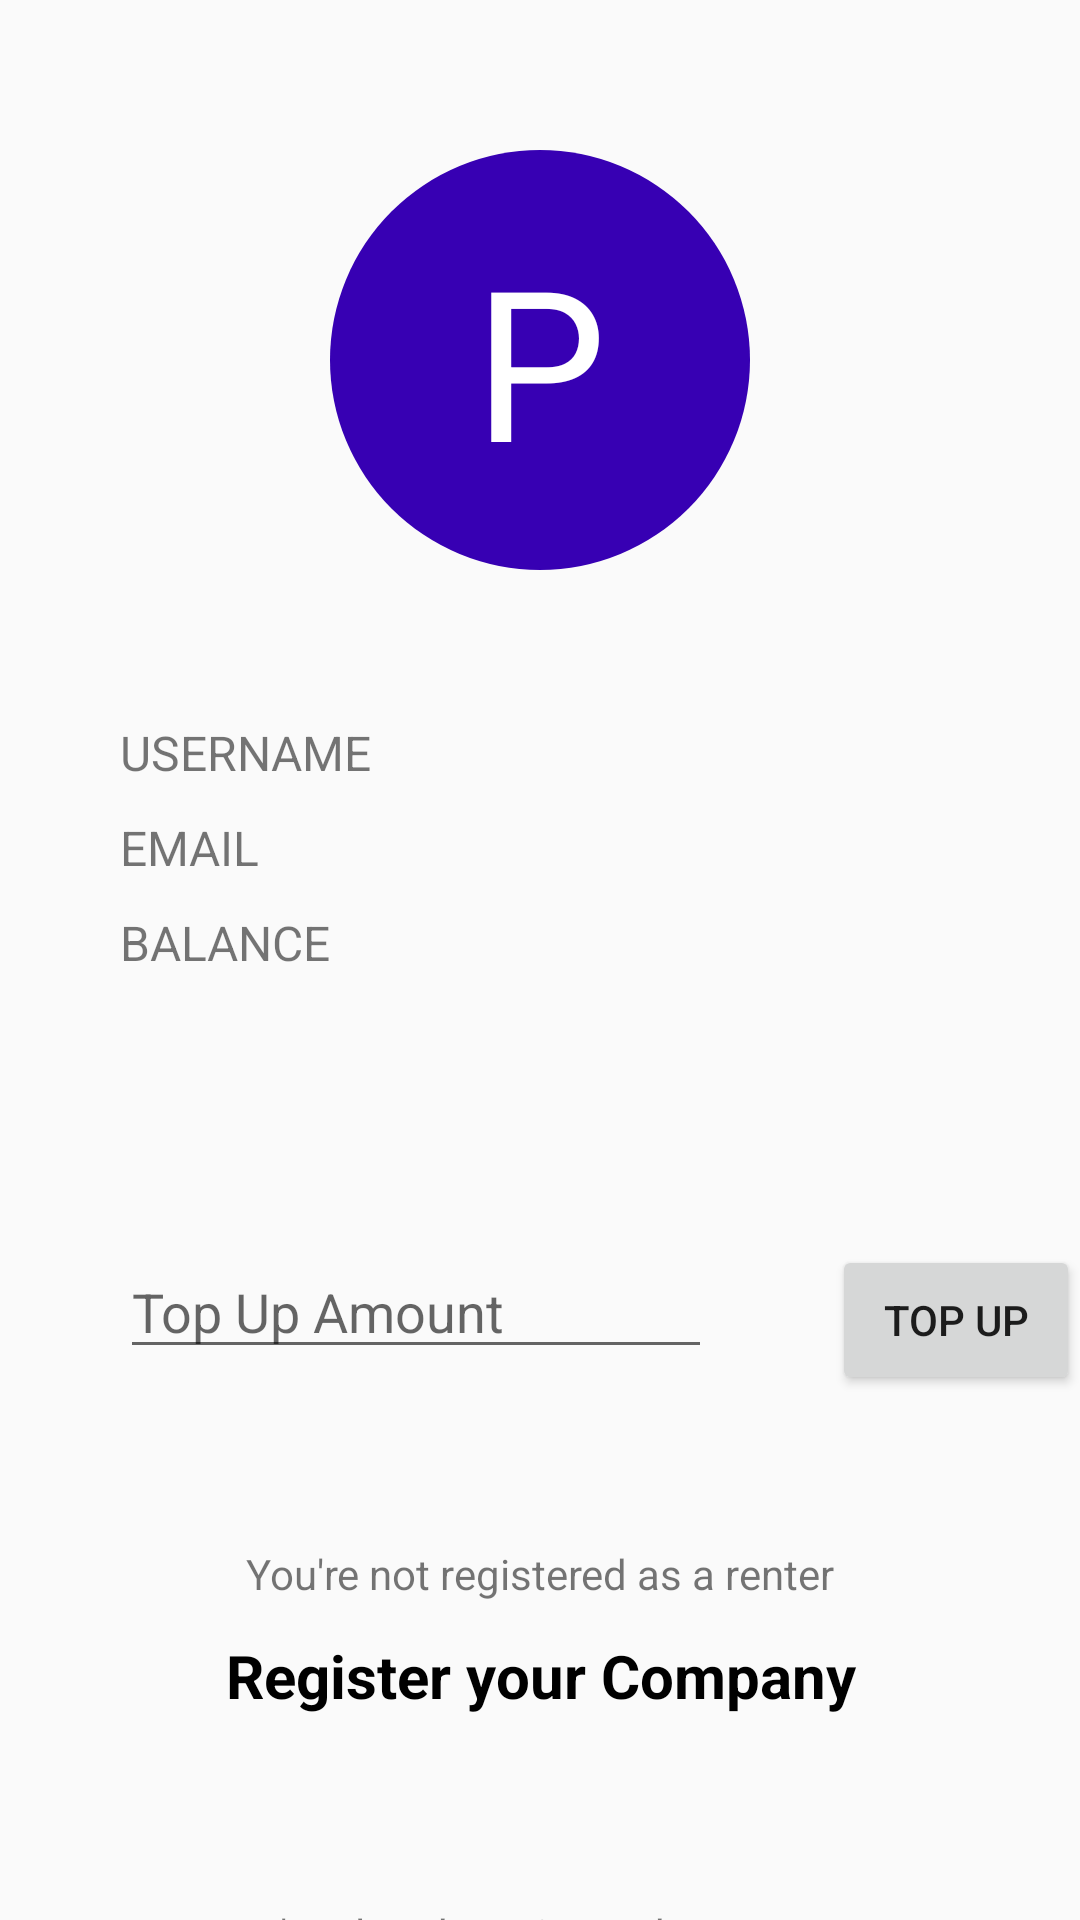

Android layout source for this screen:
<!-- AndroidManifest.xml: application theme Theme.JBusandroid -->
<!-- res/layout/activity_about_me.xml -->
<?xml version="1.0" encoding="utf-8"?>
<LinearLayout
    xmlns:android="http://schemas.android.com/apk/res/android"
    xmlns:tools="http://schemas.android.com/tools"
    android:layout_height="match_parent"
    android:layout_width="match_parent"
    tools:context=".AboutMeActivity"
    android:layout_gravity="center"
    android:orientation="vertical">
    <TextView
        android:id="@+id/profile_picture"
        android:layout_width="140dp"
        android:layout_height="140dp"
        android:layout_gravity="center"
        android:layout_marginTop="50dp"
        android:background="@drawable/circle"
        android:backgroundTint="@color/purple_700"
        android:textColor="@color/white"
        android:text="P"
        android:textSize="70dp"
        android:gravity="center"
        />
    <LinearLayout
        android:layout_width="match_parent"
        android:layout_height="wrap_content"
        android:orientation="vertical"
        android:gravity="center"
        android:layout_marginLeft="30dp"
        android:layout_marginTop="50dp">
        <LinearLayout
            android:layout_width="match_parent"
            android:layout_height="wrap_content"
            android:layout_marginBottom="10dp"
            android:orientation="horizontal">

            <TextView
                android:layout_width="120dp"
                android:layout_height="wrap_content"
                android:layout_marginLeft="10dp"
                android:text="USERNAME"
                android:textSize="16sp" />
            <TextView
                android:id="@+id/profile_username"
                android:layout_width="wrap_content"
                android:layout_height="wrap_content"
                android:gravity="right"
                android:textColor="@color/black"
                android:textSize="16sp"
                tools:text="-" />
        </LinearLayout>
        <LinearLayout
            android:layout_width="match_parent"
            android:layout_height="wrap_content"
            android:layout_marginBottom="10dp"
            android:orientation="horizontal">
            <TextView
                android:layout_width="120dp"
                android:layout_height="wrap_content"
                android:layout_marginLeft="10dp"
                android:text="EMAIL"
                android:textSize="16sp" />
            <TextView
                android:id="@+id/profile_email"
                android:layout_width="wrap_content"
                android:layout_height="wrap_content"
                android:gravity="right"
                android:textColor="@color/black"
                android:textSize="16sp"
                tools:text="-" />
        </LinearLayout>
        <LinearLayout
            android:layout_width="match_parent"
            android:layout_height="wrap_content"
            android:layout_marginBottom="10dp"
            android:orientation="horizontal">
            <TextView
                android:layout_width="120dp"
                android:layout_height="wrap_content"
                android:layout_marginLeft="10dp"
                android:text="BALANCE"
                android:textSize="16sp" />
            <TextView
                android:id="@+id/profile_balance"
                android:layout_width="wrap_content"
                android:layout_height="wrap_content"
                android:gravity="right"
                android:textColor="@color/black"
                android:textSize="16sp"
                tools:text="-" />
        </LinearLayout>
    </LinearLayout>
    <LinearLayout
        android:layout_width="match_parent"
        android:layout_height="wrap_content"
        android:gravity="center_vertical"
        android:layout_marginTop="80dp"
        android:orientation="horizontal">

        <EditText
            android:id="@+id/topup_amount"
            android:layout_width="wrap_content"
            android:layout_height="wrap_content"
            android:layout_gravity="center_horizontal"
            android:layout_marginLeft="40dp"
            android:hint="Top Up Amount               " />

        <Button
            android:id="@+id/topup_button"
            android:layout_width="wrap_content"
            android:layout_height="50dp"
            android:layout_gravity="center_horizontal"
            android:layout_marginLeft="40dp"
            android:text="TOP UP" />

    </LinearLayout>

    <LinearLayout
        android:id="@+id/unregistered_text"
        android:layout_width="300dp"
        android:layout_height="70dp"
        android:layout_gravity="center"
        android:layout_marginTop="50dp"
        android:orientation="vertical">

        <TextView
            android:layout_width="300dp"
            android:layout_height="30dp"
            android:layout_gravity="center_horizontal"
            android:text="You're not registered as a renter"
            android:textAlignment="center" />

        <TextView
            android:id="@+id/text_to_register"
            android:layout_width="300dp"
            android:layout_height="30dp"
            android:layout_gravity="center_horizontal"
            android:text="Register your Company"
            android:textAlignment="center"
            android:textColor="@color/black"
            android:textSize="20dp"
            android:textStyle="bold" />
    </LinearLayout>

    <LinearLayout
        android:id="@+id/registered_text"
        android:layout_width="300dp"
        android:layout_height="200dp"
        android:layout_gravity="center"
        android:layout_marginTop="50dp"
        android:orientation="vertical">
        <TextView
            android:layout_width="300dp"
            android:layout_height="30dp"
            android:layout_gravity="center_horizontal"
            android:text="You're already registered as a renter"
            android:textAlignment="center" />

        <Button
            android:id="@+id/managebus_button"
            android:layout_width="600dp"
            android:layout_height="50dp"
            android:layout_gravity="center_horizontal"
            android:text="Manage Bus"
            android:textAlignment="center"
            android:textStyle="bold"
            android:textSize="20dp"
            android:textColor="@color/white"/>
    </LinearLayout>

</LinearLayout>
<!-- resources referenced by this layout -->
<resources>
  <!-- drawable circle (drawable) -->
  <?xml version="1.0" encoding="utf-8"?>
  <shape xmlns:android="http://schemas.android.com/apk/res/android"
      android:shape="oval">
  
      <solid
          android:color="@color/design_default_color_background"/>
  </shape>
  <style name="Theme.JBusandroid" parent="Theme.AppCompat.Light.DarkActionBar">
          
          <item name="colorPrimary">@color/purple_500</item>
          <item name="colorPrimaryVariant">@color/purple_700</item>
          <item name="colorOnPrimary">@color/white</item>
          
          <item name="colorSecondary">@color/teal_200</item>
          <item name="colorSecondaryVariant">@color/teal_700</item>
          <item name="colorOnSecondary">@color/black</item>
          
          <item name="android:statusBarColor">?attr/colorPrimaryVariant</item>
          
      </style>
  <!-- not gathered from this repository: default colours our renderer supplied (Android Studio template values) -->
  <color name="purple_500">#FF6200EE</color>
  <color name="purple_700">#FF3700B3</color>
  <color name="teal_200">#FF03DAC5</color>
  <color name="teal_700">#FF018786</color>
  <color name="black">#FF000000</color>
  <color name="white">#FFFFFFFF</color>
</resources>
